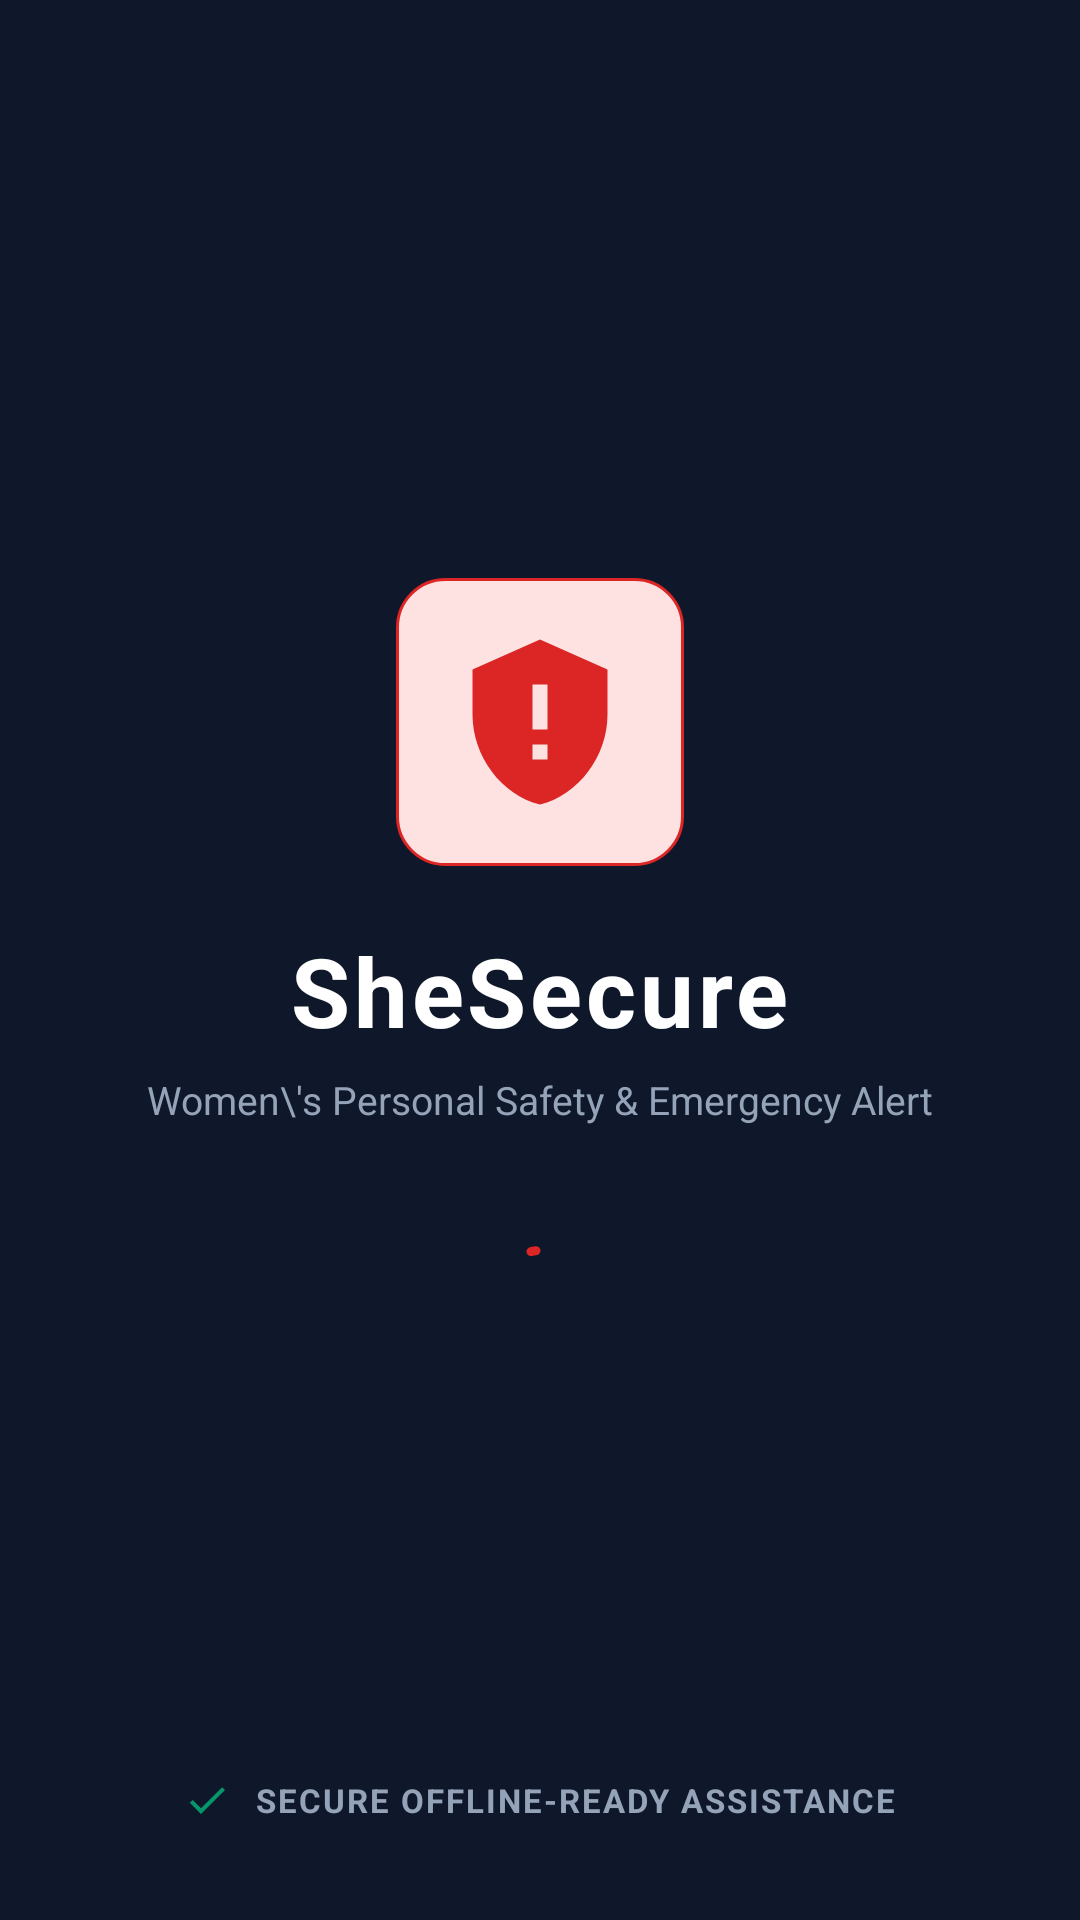

Write the Android layout XML for this screen, with the resource values it uses.
<!-- AndroidManifest.xml: application theme Theme.SheSecure -->
<!-- res/layout/activity_splash.xml -->
<?xml version="1.0" encoding="utf-8"?>
<RelativeLayout xmlns:android="http://schemas.android.com/apk/res/android"
    xmlns:app="http://schemas.android.com/apk/res-auto"
    android:layout_width="match_parent"
    android:layout_height="match_parent"
    android:background="@color/primary_navy">

    
    <LinearLayout
        android:layout_width="wrap_content"
        android:layout_height="wrap_content"
        android:layout_centerInParent="true"
        android:gravity="center"
        android:orientation="vertical">

        
        <FrameLayout
            android:layout_width="96dp"
            android:layout_height="96dp"
            android:background="@drawable/bg_badge_emergency">

            <ImageView
                android:layout_width="60dp"
                android:layout_height="60dp"
                android:layout_gravity="center"
                android:src="@drawable/ic_shield_alert"
                app:tint="@color/emergency_red"
                android:contentDescription="@string/app_name" />
        </FrameLayout>

        
        <TextView
            android:layout_width="wrap_content"
            android:layout_height="wrap_content"
            android:text="@string/app_name"
            android:textSize="32sp"
            android:textStyle="bold"
            android:textColor="@color/white"
            android:letterSpacing="0.04"
            android:layout_marginTop="20dp" />

        
        <TextView
            android:layout_width="wrap_content"
            android:layout_height="wrap_content"
            android:text="Women\'s Personal Safety &amp; Emergency Alert"
            android:textSize="13sp"
            android:textColor="@color/text_muted"
            android:layout_marginTop="6dp" />

        
        <com.google.android.material.progressindicator.CircularProgressIndicator
            android:layout_width="wrap_content"
            android:layout_height="wrap_content"
            android:indeterminate="true"
            app:indicatorSize="28dp"
            app:trackThickness="3dp"
            app:indicatorColor="@color/emergency_red"
            app:trackColor="@color/slate_border"
            android:layout_marginTop="36dp" />
    </LinearLayout>

    
    <LinearLayout
        android:layout_width="wrap_content"
        android:layout_height="wrap_content"
        android:layout_alignParentBottom="true"
        android:layout_centerHorizontal="true"
        android:orientation="horizontal"
        android:gravity="center_vertical"
        android:layout_marginBottom="32dp">

        <ImageView
            android:layout_width="16dp"
            android:layout_height="16dp"
            android:src="@drawable/ic_check"
            app:tint="@color/status_active_green"
            android:contentDescription="Verified" />

        <TextView
            android:layout_width="wrap_content"
            android:layout_height="wrap_content"
            android:text="SECURE OFFLINE-READY ASSISTANCE"
            android:textSize="11sp"
            android:textStyle="bold"
            android:textColor="@color/text_muted"
            android:letterSpacing="0.06"
            android:layout_marginStart="8dp" />
    </LinearLayout>
</RelativeLayout>
<!-- resources referenced by this layout -->
<resources>
  <color name="emergency_red">#DC2626</color>
  <color name="primary_navy">#0F172A</color>
  <color name="slate_border">#334155</color>
  <color name="status_active_green">#059669</color>
  <color name="text_muted">#94A3B8</color>
  <color name="white">#FFFFFF</color>
  <!-- drawable bg_badge_emergency (drawable) -->
  <?xml version="1.0" encoding="utf-8"?>
  <shape xmlns:android="http://schemas.android.com/apk/res/android"
      android:shape="rectangle">
      <solid android:color="@color/emergency_tint" />
      <stroke
          android:width="1dp"
          android:color="@color/emergency_red" />
      <corners android:radius="16dp" />
      <padding
          android:left="10dp"
          android:top="4dp"
          android:right="10dp"
          android:bottom="4dp" />
  </shape>
  <!-- drawable ic_check (drawable) -->
  <vector xmlns:android="http://schemas.android.com/apk/res/android"
      android:width="24dp"
      android:height="24dp"
      android:viewportWidth="24"
      android:viewportHeight="24">
      <path
          android:fillColor="@color/status_active_green"
          android:pathData="M9,16.17L4.83,12l-1.42,1.41L9,19 21,7l-1.41,-1.41z" />
  </vector>
  <!-- drawable ic_shield_alert (drawable) -->
  <vector xmlns:android="http://schemas.android.com/apk/res/android"
      android:width="24dp"
      android:height="24dp"
      android:viewportWidth="24"
      android:viewportHeight="24">
      <path
          android:fillColor="@color/primary_navy"
          android:pathData="M12,1L3,5v6c0,5.55 3.84,10.74 9,12c5.16,-1.26 9,-6.45 9,-12V5L12,1zM11,7h2v6h-2V7zM11,15h2v2h-2V15z" />
  </vector>
  <string name="app_name">SheSecure</string>
  <style name="Theme.SheSecure" parent="Theme.Material3.DayNight.NoActionBar">
          
          <item name="colorPrimary">@color/primary_navy</item>
          <item name="colorPrimaryDark">@color/primary_navy_dark</item>
          <item name="colorOnPrimary">@color/white</item>
          
          
          <item name="android:windowBackground">@color/background_neutral</item>
          <item name="colorSurface">@color/surface_card</item>
          <item name="colorOnSurface">@color/text_primary</item>
  
          
          <item name="android:statusBarColor">@color/background_neutral</item>
          <item name="android:windowLightStatusBar">true</item>
          <item name="android:navigationBarColor">@color/background_neutral</item>
          <item name="android:windowLightNavigationBar">true</item>
  
          
          <item name="android:textColorPrimary">@color/text_primary</item>
          <item name="android:textColorSecondary">@color/text_secondary</item>
      </style>
  <color name="emergency_tint">#FEE2E2</color>
  <color name="primary_navy_dark">#020617</color>
  <color name="background_neutral">#F8FAFC</color>
  <color name="surface_card">#FFFFFF</color>
  <color name="text_primary">#0F172A</color>
  <color name="text_secondary">#475569</color>
</resources>
